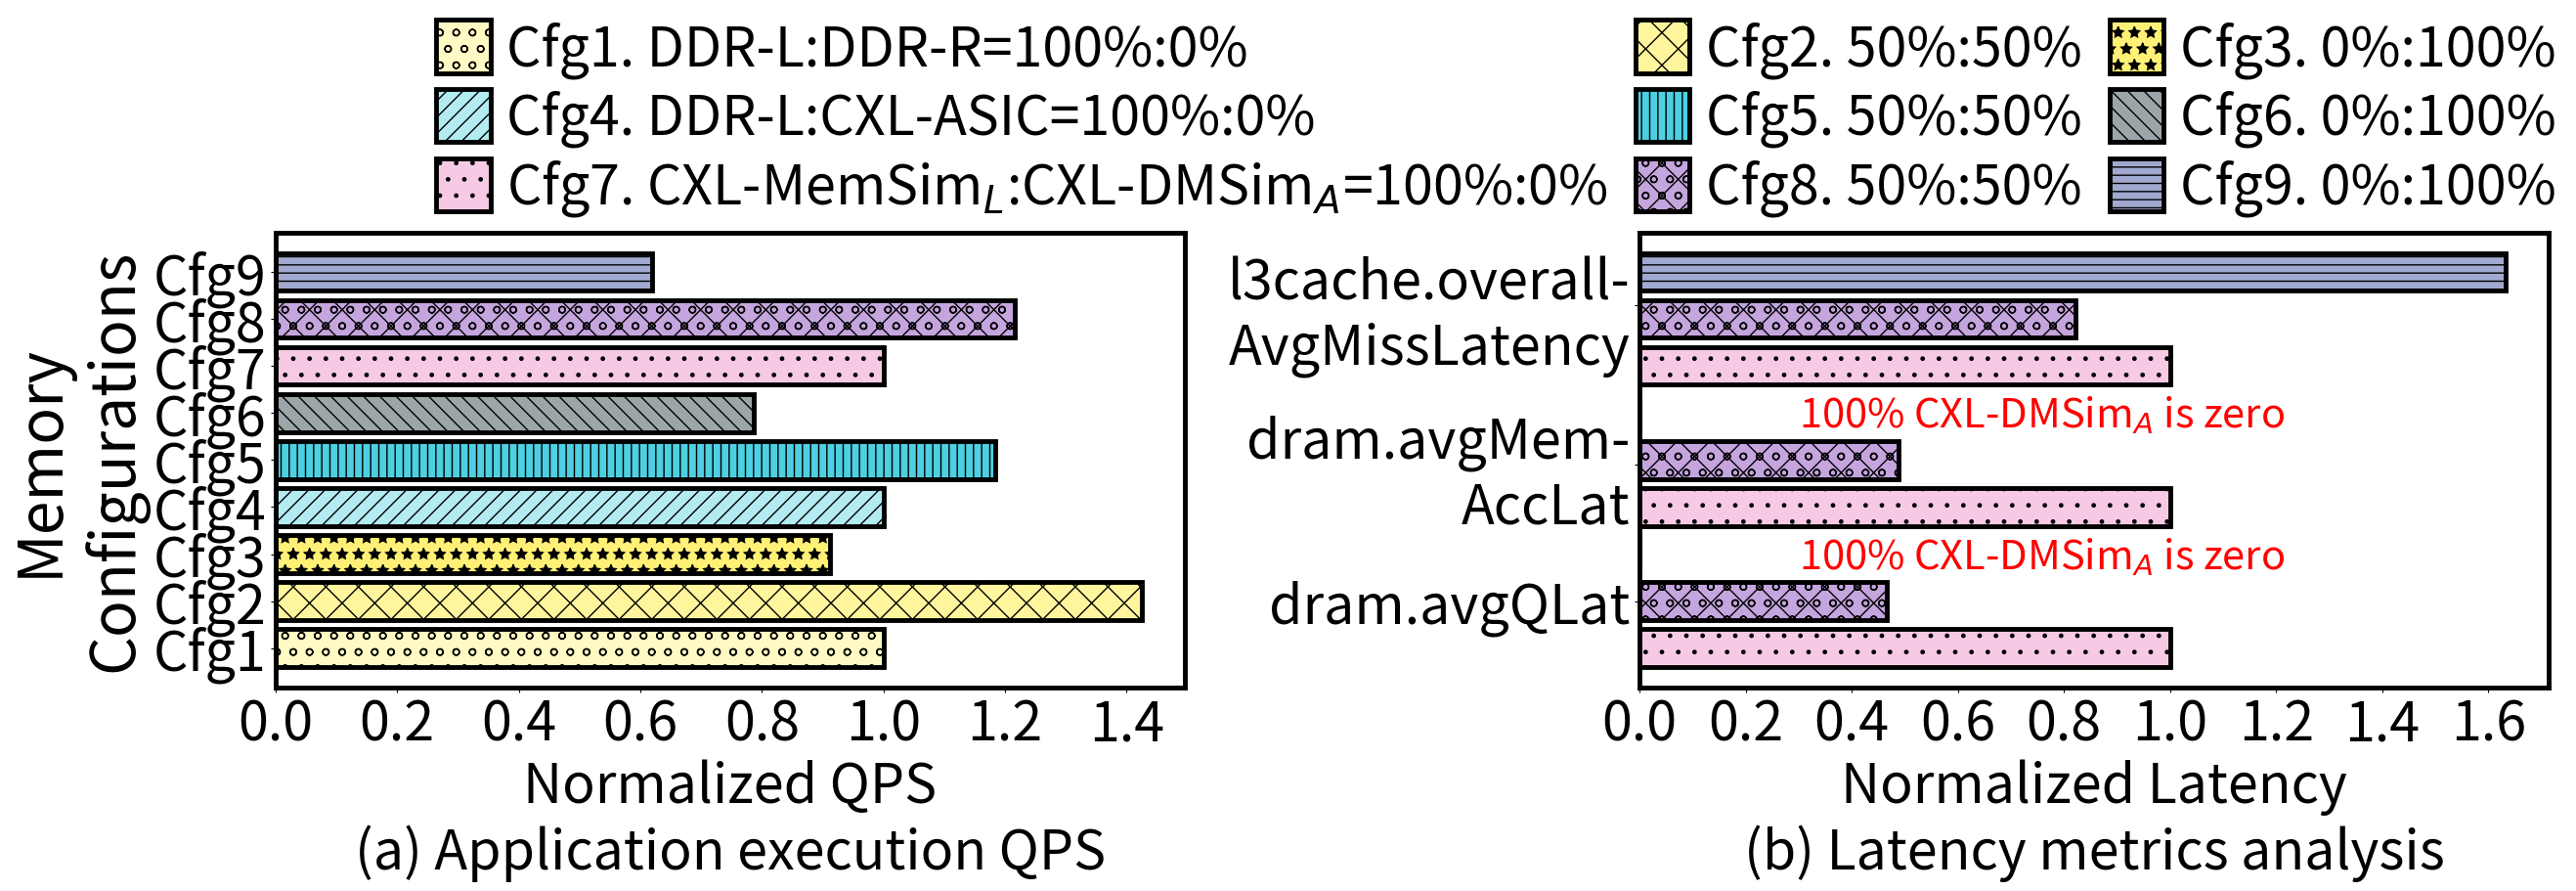

This figure's Python source:
import matplotlib.pyplot as plt
from matplotlib.font_manager import FontProperties
from matplotlib.gridspec import GridSpec     # 利用网格确定图形的位置

# 创建一个 FontProperties 对象并设置 weight 属性为 'bold'
font = FontProperties()
# font.set_weight('bold') # 设置所有的字体均为加粗


# 原始延迟数据（毫秒）
# 顺序 DDR-R CXL CXL-MemSim
# FPGA Data: 30.2934, 25.3612, 64.1165,72.9889, 91.986, 181.972,
# delays_ms = [ 97.2902, 49.7066, 97.4834, 97.2902,90.6086, 198.179, 86.9868, 77.9881, 146.978]
delays_ms_96 = [30.2934, 15.372, 30.0796,  30.2934, 23.6173, 54.8686, 72.9889, 59.9909, 117.982]  # -3，-6 三个数据为旧gem5的结果数据



delays_ms_12 = [35.9181, 32.8975, 45.41, 35.9181,46.2586, 71.5609, 72.9889, 59.9909, 117.982]
delays_ms_24 = [35.6533, 25.0249, 39.0689, 35.6533,30.1243, 45.3497, 72.9889, 59.9909, 117.982]
delays_ms_36 = [33.4911, 20.8325, 37.5185, 33.4911,24.4222, 34.8731, 72.9889, 59.9909, 117.982]
delays_ms_48 = [40.826, 35.1592, 40.1844,40.826, 35.3696, 35.8453, 72.9889, 59.9909, 117.982]


# woc 数据放置位置可能也不一样，可能是相同配置组放在一起？？？？
# 72.9889, 59.9909, 117.982
# 72.9889, 91.986, 181.972
# Queries总数
total_queries = 103591

# 将延迟从毫秒转换为秒
delays_s = [delay / 1000 for delay in delays_ms_24]
# 计算QPS（每秒查询数）
qps_values = [total_queries / delay for delay in delays_s]

standard_fpga = qps_values[0]
standard_numa = qps_values[0]
standard_asic = qps_values[0]
standard_gem5 = qps_values[6]

# 0-2
for i in range(3):
    qps_values[i] = qps_values[i] / standard_fpga
# 3-5
for i in range(3, 6):
    qps_values[i] = qps_values[i] / standard_numa
# 6-8
for i in range(6, 9):
    qps_values[i] = qps_values[i] / standard_gem5
# # 9-11
# for i in range(9, 12):
#     qps_values[i] = qps_values[i] / standard_asic
# for i in range(12, 15):
#     qps_values[i] = qps_values[i] / standard_gem5
# # 定义柱状图的标签
labels = [
    "Cfg1. DDR-L:DDR-R=100%:0%",
    "Cfg4. DDR-L:CXL-ASIC=100%:0%",
    "Cfg7. CXL-MemSim$_L$:CXL-DMSim$_A$=100%:0%",
    "Cfg2. 50%:50%",
    "Cfg5. 50%:50%",
    "Cfg8. 50%:50%",
    "Cfg3. 0%:100%",
    # "Cfg4. DDR-L:CXL-FPGA=100%:0%",
    # "Cfg5. 50%:50%",
    # "Cfg6. 0%:100%",
    # "Cfg7. CXL-MemSim$_L$:CXL-DMSim$_F$=100%:0%",
    # "Cfg8. 50%:50%",
    # "Cfg9. 0%:100%",
    "Cfg6. 0%:100%",
    "Cfg9. 0%:100%"
]

"""
48cores:

dram.avgBusLat 
dram: 3632.00
dram+cxl: 3632.00
cxl: 3632.00

dram.avgQLat # Average queueing delay per DRAM burst ((Tick/Count))
dram: 246165.20
dram+cxl: 114614.60
cxl: 53078.50

dram.avgMemAccLat
ctrl0:
dram: 264342.20
dram+cxl: 132791.60
cxl: 71255.50
ctrl1:
dram: 110835.54
dram+cxl: 116291.55
cxl: 71255.50
两个控制器的平均数值：
dram:255253.7
cxl+dram:124541.575


l3cache.overallAvgMissLatency # average overall miss latency ((Tick/Count))
dram: 759516.312867
dram+cxl: 624414.496201
cxl: 1239314.960285
"""


avgQLat = [246165.20,114614.60,0]
avgMemAccLat = [110835.54,116291.55,0]
avgMissLat = [759516.312867,624414.496201,1239314.960285]

avg = [246165.20/246165.20,114614.60/246165.20,0/246165.20,255253.7/255253.7,124541.575/255253.7,0,759516.312867/759516.312867,624414.496201/759516.312867,1239314.960285/759516.312867]


# 定义每个柱子的颜色

colors = ['#FFF9C4', '#FFF59D', '#FFF176', '#B2EBF2', '#4DD0E1',  '#9BA6A8', '#F6CAE5',
          '#C4A5DE', '#A1A9D0', '#CFEAF1', '#96CCCB', '#8ECFC9']

# 定义每个柱子的样式
patterns = ['o', 'x', '*', '//', '||', '\\\\','.', 'xo','--']

# 创建柱状图9
interval = 0.2  # 柱子之间的间隔
width = 0.3  # 柱子宽度
X = 1

fig, axs = plt.subplots(1, 2, figsize=(30, 9.5))



# plt.yticks(fontsize=24)



for i in [0,3,6]:
    axs[1].barh(i, avg[i],facecolor=colors[6],linewidth=3.5, edgecolor='black',
            hatch=patterns[6],label=labels[i])

for i in [1,4,7]:
    axs[1].barh(i, avg[i],facecolor=colors[7],linewidth=3.5, edgecolor='black',
            hatch=patterns[7],label=labels[i])
for i in [2,5,8]:
    axs[1].barh(i, avg[i],facecolor=colors[8],linewidth=3.5, edgecolor='black',
            hatch=patterns[8],label=labels[i])

# scale_ls = range(1,10)
scale_ls = [i * interval + 0.7 for i in range(1, 10)]
print(scale_ls)
# index_ls = ['Mon','Tue','Wed','Thu','Fri','Sat','Sun']


# 设置边框宽度
bwidth = 3.5

axs[1].spines['bottom'].set_linewidth(bwidth)
axs[1].spines['left'].set_linewidth(bwidth)
axs[1].spines['top'].set_linewidth(bwidth)
axs[1].spines['right'].set_linewidth(bwidth)





plt.subplots_adjust(left=None, bottom=None, right=None, top=0.6,
                wspace=None, hspace=None)
# for i in range(len(qps_values)):
# 	plt.bar(X+i*interval, qps_values[i], width = width, facecolor = colors[i], linewidth=2.5,edgecolor = 'black', hatch=patterns[i],label=labels[i])
range_index = [0,3,6,1,4,7,2,5,8]

for i in range_index:
    axs[0].barh(i, qps_values[i],facecolor=colors[i],linewidth=3.5, edgecolor='black',
            hatch=patterns[i],label=labels[i])
bwidth = 3.5
# ax = plt.gca()  # 获取边框
# ax.spines['top'].set_color('red')  # 设置上‘脊梁’为红色
# ax.spines['right'].set_color('none')  # 设置上‘脊梁’为无色
axs[0].spines['bottom'].set_linewidth(bwidth)
axs[0].spines['left'].set_linewidth(bwidth)
axs[0].spines['top'].set_linewidth(bwidth)
axs[0].spines['right'].set_linewidth(bwidth)
scale_y = [0.0, 0.2,0.4,0.6, 0.8, 1.0,1.2,1.4, 1.6]
confs = ['Cfg1', "Cfg2", "Cfg3", "Cfg4", "Cfg5", "Cfg6", "Cfg7", "Cfg8", "Cfg9"]
axs[0].set_yticks([i for i in range(9)],confs, fontsize=40)  # weight='bold'
# 设置x轴和y轴的标签
scale_x = [0.0,0.2,0.4,0.6,0.8,1.0,1.2,1.4]
scale_x_label = ['0.0','0.2','0.4','0.6','0.8','1.0','1.2','1.4']
axs[0].set_xticks(scale_x,scale_x_label,fontsize=40)
# plt.yticks(scale_y,fontsize=40)  # weight='bold'
axs[0].set_ylabel('Memory\nConfigurations', fontsize=45)  # weight='bold'
axs[0].set_xlabel('Normalized QPS\n(a) Application execution QPS', fontsize=40)  # weight='bold'


plt.text(0.3, 4.7, '100% CXL-DMSim$_A$ is zero',color='red', fontsize=30)
plt.text(0.3, 1.7, '100% CXL-DMSim$_A$ is zero',color='red', fontsize=30)



plt.subplots_adjust(wspace=0.5)

params = ['dram.avgQLat','dram.avgMem-\nAccLat','l3cache.overall-\nAvgMissLatency']
# params = ['avgQLat','avgMem-\nAccLat','llcAvgMissLat']
plt.yticks([1,3.9,7.3],params, fontsize=40)  # weight='bold'
# 设置x轴和y轴的标签
plt.xticks(fontsize=40)
# plt.yticks(scale_y,fontsize=40)  # weight='bold'
# plt.ylabel('Memory\nConfigurations', fontsize=45)  # weight='bold'
plt.xlabel('Normalized Latency\n(b) Latency metrics analysis', fontsize=40)  # weight='bold'



# 设置字体样式 如加粗bold等
weights = ['ultralight', 'light', 'normal', 'regular', 'book', 'medium', 'roman', 'semibold', 'demibold', 'demi',
           'bold', 'heavy', 'extra bold', 'black']



plt.rcParams['legend.handlelength'] = 1
plt.rcParams['legend.handleheight'] = 1.125
axs[0].legend(labels, bbox_to_anchor=(2.55, 1.55), frameon=False, ncol=3, fontsize=40, edgecolor='black',fancybox=False,borderpad = 0.2, labelspacing = 0.2, handletextpad = 0.3,columnspacing=0.5) # 图例放在最下方


# 取消savefig保存图片时的白色边框 pad_inches参数
plt.savefig('merci_0801.pdf', bbox_inches='tight', pad_inches=0.0)
# plt.show()
